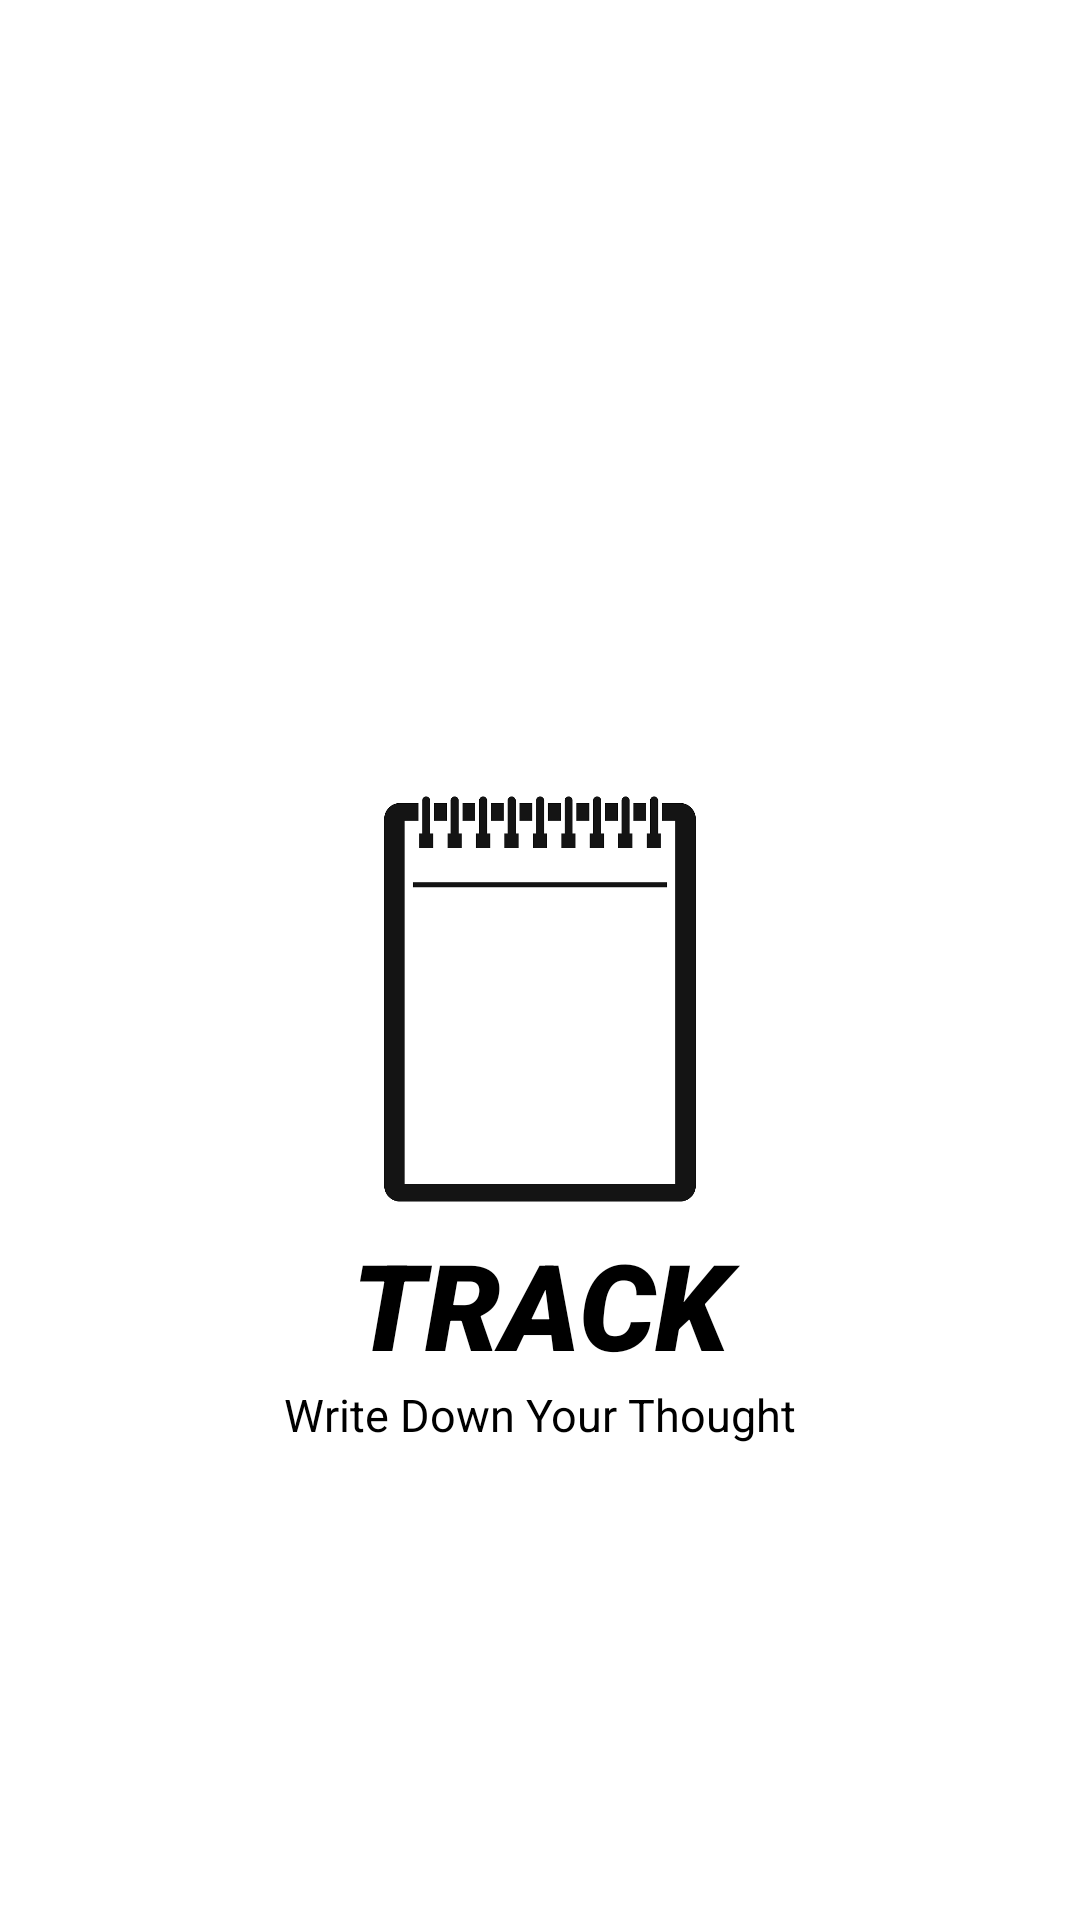

Here is an Android app screen rendered from its layout file. Give the layout XML and the strings, colors and styles it references.
<!-- AndroidManifest.xml: application theme Theme.Track -->
<!-- res/layout/activity_splash__screen.xml -->
<?xml version="1.0" encoding="utf-8"?>
<LinearLayout
    xmlns:android="http://schemas.android.com/apk/res/android"
    xmlns:app="http://schemas.android.com/apk/res-auto"
    xmlns:tools="http://schemas.android.com/tools"
    android:layout_width="match_parent"
    android:layout_height="match_parent"
    android:orientation="vertical"
    android:padding="8dp"
    android:layout_gravity="center"
    android:gravity="center"
    android:background="@color/white"
    tools:context=".MainActivity">

    <ImageView
        android:layout_width="150dp"
        android:layout_height="150dp"
        android:id="@+id/image"
        android:layout_marginTop="100dp"
        android:layout_gravity="center"
        android:src="@drawable/note"/>

    <TextView
        android:layout_width="match_parent"
        android:layout_height="wrap_content"
        android:id="@+id/text"
        android:text="@string/track"
        android:gravity="center"
        android:textSize="40sp"
        android:textColor="@color/black"
        android:textStyle="italic"
        android:fontFamily="sans-serif-black"
        android:layout_gravity="center"/>

    <TextView
        android:layout_width="match_parent"
        android:layout_height="wrap_content"
        android:id="@+id/description_text"
        android:text="@string/write"
        android:gravity="center"
        android:textSize="15sp"
        android:textColor="@color/black"
        android:layout_gravity="center"/>



</LinearLayout>
<!-- resources referenced by this layout -->
<resources>
  <color name="black">#FF000000</color>
  <color name="white">#FFFFFF</color>
  <!-- drawable note: png bitmap (drawable, 19782 bytes) -->
  <string name="track">TRACK</string>
  <string name="write">Write Down Your Thought</string>
  <style name="Theme.Track" parent="Theme.MaterialComponents.DayNight.NoActionBar">
          
          <item name="colorPrimary">@color/purple_500</item>
          <item name="colorPrimaryVariant">@color/purple_700</item>
          <item name="colorOnPrimary">@color/white</item>
          
          <item name="colorSecondary">@color/teal_200</item>
          <item name="colorSecondaryVariant">@color/teal_700</item>
          <item name="colorOnSecondary">@color/black</item>
          
          <item name="android:statusBarColor" tools:targetApi="l">?attr/colorPrimaryVariant</item>
          
      </style>
  <color name="purple_500">#4e33FF</color>
  <color name="purple_700">#4e33FF</color>
  <color name="teal_200">#FF03DAC5</color>
  <color name="teal_700">#FF018786</color>
</resources>
